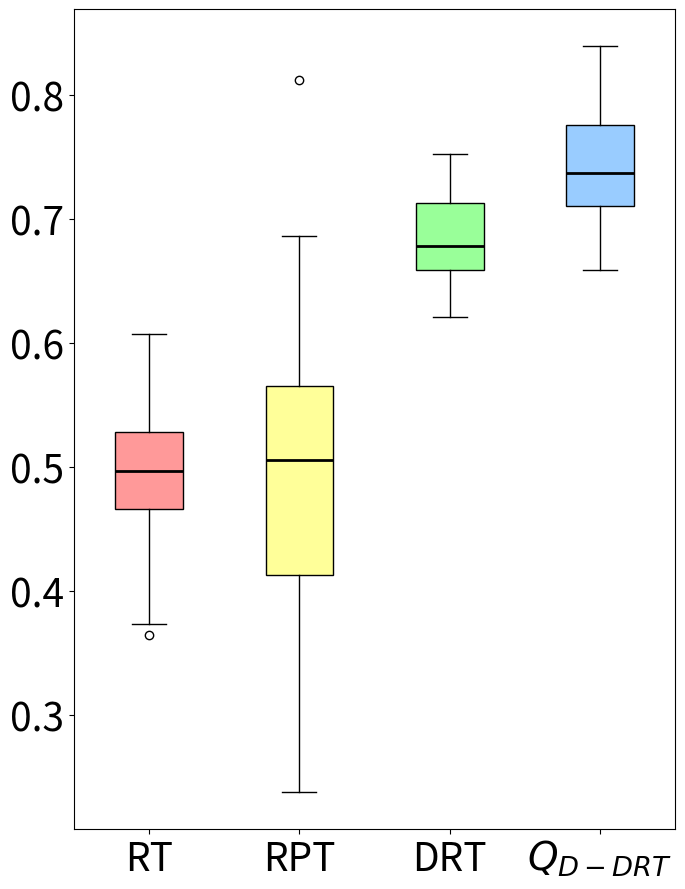

Write Python code to recreate this figure.
import matplotlib.pyplot as plt
import statistics

# 数据部分
data1 = [0.46439393939393936, 0.5116358024691358, 0.4138333333333334, 0.3737962962962963, 0.5944565217391304, 0.42666666666666664, 0.4960606060606061, 0.47696969696969704, 0.5089166666666667, 0.36506944444444445, 0.48945652173913046, 0.46996913580246913, 0.47445652173913044, 0.4871153846153846, 0.4023765432098766, 0.4432142857142858, 0.4781349206349207, 0.4899242424242425, 0.46777777777777785, 0.5304166666666666, 0.46376666666666666, 0.5137878787878788, 0.5564333333333333, 0.4664473684210526, 0.4897, 0.5096428571428572, 0.5208333333333334, 0.5086538461538462, 0.5866176470588235, 0.5226923076923077, 0.5482936507936508, 0.5942361111111111, 0.583125, 0.5239666666666667, 0.5120652173913044, 0.5184615384615384, 0.5007051282051282, 0.5379166666666667, 0.5515, 0.4285606060606061, 0.5675, 0.5570833333333334, 0.5066666666666667, 0.5054861111111112, 0.5295, 0.49713768115942036, 0.42015151515151516, 0.4902500000000001, 0.45513888888888887, 0.5269444444444444, 0.38, 0.46424603174603174, 0.5283666666666668, 0.49091269841269847, 0.40266666666666673, 0.4395289855072464, 0.5172619047619048, 0.6069736842105263, 0.5708333333333334, 0.5110714285714285, 0.42233333333333334, 0.5513636363636364, 0.48136363636363644, 0.544780701754386, 0.47916666666666674, 0.49178571428571427, 0.38983333333333337, 0.5179597701149425, 0.5609567901234568, 0.5302536231884057, 0.5090909090909091, 0.5566025641025641, 0.5676388888888889, 0.42810000000000004, 0.4899137931034483, 0.45305555555555554, 0.4952450980392157, 0.4928086419753087, 0.4572222222222222, 0.4823333333333334]  # 第一段数据
data2 = [0.5426111111111112, 0.34121794871794875, 0.3423484848484849, 0.5236666666666666, 0.4063461538461539, 0.5505000000000001, 0.6461666666666667, 0.4783333333333334, 0.6030555555555556, 0.5425000000000001, 0.6864393939393939, 0.593397435897436, 0.6466666666666666, 0.5673888888888888, 0.2833333333333333, 0.4580882352941177, 0.45720588235294124, 0.5353571428571429, 0.6363888888888889, 0.3059848484848485, 0.3065, 0.4623717948717949, 0.5376960784313726, 0.5809615384615384, 0.4705555555555556, 0.32033333333333336, 0.6573717948717949, 0.42559523809523814, 0.8121296296296296, 0.4618333333333333, 0.23850000000000002, 0.4137121212121212, 0.324404761904762, 0.49750000000000005, 0.3769166666666667, 0.6029761904761904, 0.6808333333333333, 0.4591666666666667, 0.5337500000000001, 0.5756666666666667, 0.49810606060606066, 0.6008333333333333, 0.4789102564102564, 0.5182142857142857, 0.4872916666666667, 0.5443749999999999, 0.5596428571428572, 0.3677083333333333, 0.39711538461538465, 0.6307051282051283, 0.4123039215686275, 0.30538888888888893, 0.6627777777777778, 0.5027083333333334, 0.3923148148148148, 0.5281060606060607, 0.3471296296296297, 0.5918589743589744, 0.3415, 0.41780303030303034, 0.39583333333333337, 0.578425925925926, 0.508125, 0.5593055555555556, 0.40711538461538466, 0.5645833333333333, 0.4628703703703704, 0.5215277777777778, 0.26312500000000005, 0.5002777777777778, 0.4876666666666667, 0.5266025641025641, 0.6365740740740741, 0.5616111111111112, 0.4867156862745098, 0.5305769230769232, 0.5617857142857143, 0.6485, 0.5640277777777778, 0.46929487179487184]  # 第二段数据
data3 = [0.625518341307815, 0.734688995215311, 0.7365629984051038, 0.6210526315789474, 0.6819377990430622, 0.7023125996810208, 0.7026714513556619, 0.6691786283891547, 0.6759170653907496, 0.7208931419457735, 0.7194976076555024, 0.6690590111642744, 0.6579346092503987, 0.7476475279106858, 0.7222089314194577, 0.677591706539075, 0.6513955342902712, 0.6731658692185009, 0.6780701754385965, 0.6537878787878788, 0.6772727272727272, 0.675079744816587, 0.6901515151515151, 0.7137161084529505, 0.6242822966507177, 0.6591307814992026, 0.6814194577352471, 0.712799043062201, 0.6305023923444976, 0.6435007974481658, 0.6992822966507177, 0.6637958532695375, 0.6839314194577352, 0.6820972886762361, 0.725079744816587, 0.7253189792663477, 0.7523923444976076, 0.6677033492822967, 0.62603668261563, 0.6543859649122806]  # 第三段数据
data4 = [0.7522727272727273, 0.7980462519936204, 0.7813397129186602, 0.774481658692185, 0.6585326953748006, 0.7265151515151514, 0.7009569377990431, 0.7573763955342903, 0.7093301435406699, 0.6683014354066986, 0.6899920255183413, 0.7712918660287081, 0.7303429027113238, 0.6978468899521532, 0.6958532695374801, 0.7427830940988837, 0.7795055821371611, 0.7236044657097288, 0.7391945773524721, 0.7648724082934609, 0.7343301435406698, 0.8389952153110048, 0.7841706539074961, 0.6678628389154705, 0.67292663476874, 0.79688995215311, 0.7973684210526316, 0.6920653907496013, 0.7749202551834131, 0.7758771929824562, 0.7420653907496012, 0.710725677830941, 0.7824162679425838, 0.7296650717703349, 0.730701754385965, 0.7761562998405104, 0.7890749601275917, 0.726475279106858, 0.7164673046251994, 0.7248803827751197]  # 第四段数据

# 计算方差
variance1 = statistics.variance(data1)
variance2 = statistics.variance(data2)
variance3 = statistics.variance(data3)
variance4 = statistics.variance(data4)

# 打印方差值
print("Data1 Variance:", variance1)
print("Data2 Variance:", variance2)
print("Data3 Variance:", variance3)
print("Data4 Variance:", variance4)

mean1 = statistics.mean(data1)
mean2 = statistics.mean(data2)
mean3 = statistics.mean(data3)
mean4 = statistics.mean(data4)

# 打印平均值
print("Data1 Mean:", mean1)
print("Data2 Mean:", mean2)
print("Data3 Mean:", mean3)
print("Data4 Mean:", mean4)

# 创建箱线图，设置图形大小为6x9英寸
fig, ax = plt.subplots(figsize=(7,9))

# 绘制箱线图，设置patch_artist=True以允许填充箱体颜色
bp = ax.boxplot([data1, data2, data3, data4], patch_artist=True, medianprops=dict(color='black', linewidth=2))

# 自定义每个箱体的颜色
colors = ['#FF9999', '#FFFF99', '#99FF99', '#99CCFF']
for patch, color in zip(bp['boxes'], colors):
    patch.set_facecolor(color)

# 设置x轴和y轴的标签，增大字体大小
ax.set_xticklabels(['RT', 'RPT', 'DRT', '$Q_{D-DRT}$'], fontsize=28)
ax.tick_params(axis='y', labelsize=28)  # 增大y轴字体大小

# 设置y轴的具体刻度值
ax.set_yticks([0.3,0.4,0.5,0.6,0.7,0.8])

plt.tight_layout()
# 关闭坐标轴的网格线
ax.grid(False)

plt.show()
